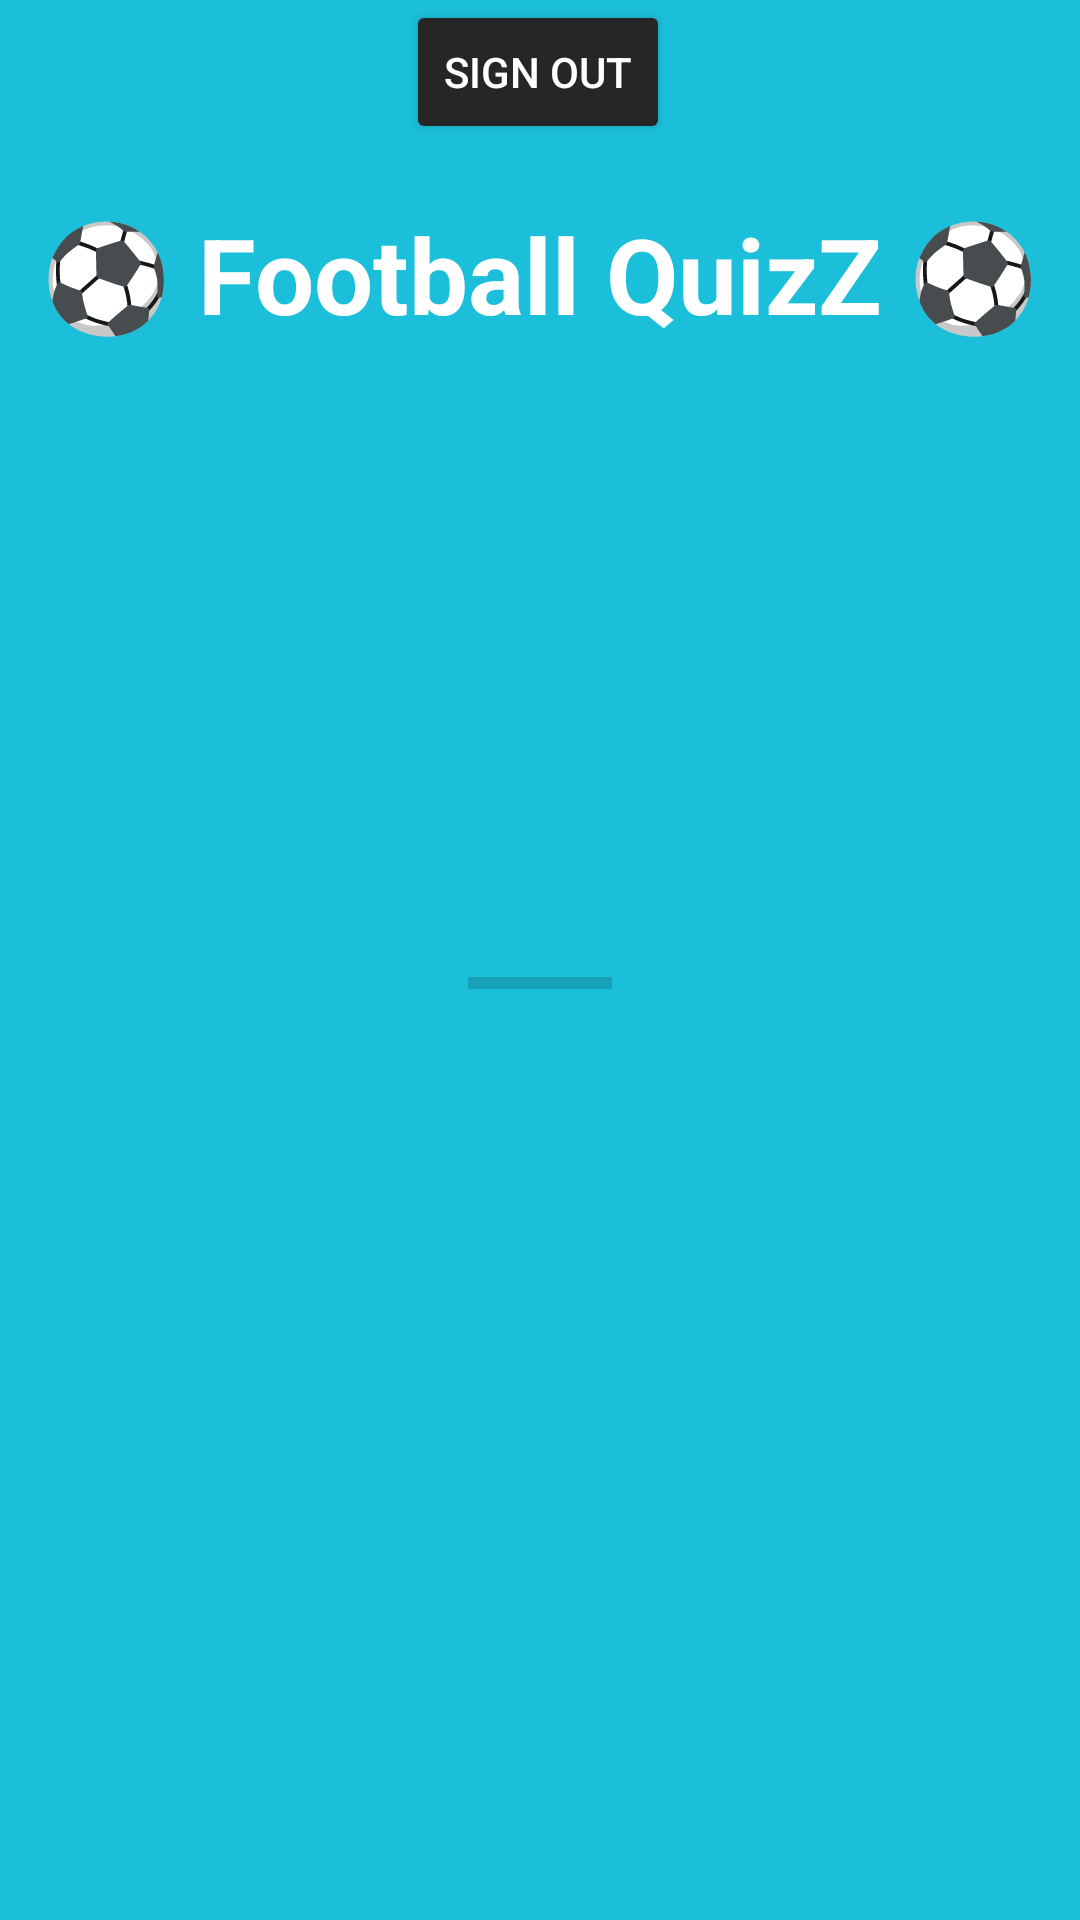

The Android layout XML behind this screen, and the referenced resources:
<!-- AndroidManifest.xml: application theme Theme.QuizZ_App -->
<!-- res/layout/fragment_list.xml -->
<?xml version="1.0" encoding="utf-8"?>
<androidx.constraintlayout.widget.ConstraintLayout xmlns:android="http://schemas.android.com/apk/res/android"
    xmlns:app="http://schemas.android.com/apk/res-auto"
    xmlns:tools="http://schemas.android.com/tools"
    android:id="@+id/fragment_list"
    android:layout_width="match_parent"
    android:layout_height="match_parent"
    android:background="@color/teal"
    tools:context=".views.ListFragment">


    <TextView
        android:id="@+id/textView"
        android:layout_width="wrap_content"
        android:layout_height="wrap_content"
        android:layout_marginTop="20dp"
        android:text="⚽ Football QuizZ ⚽"
        android:textColor="@color/white"
        android:textSize="35dp"
        android:textStyle="bold"
        app:layout_constraintEnd_toEndOf="parent"
        app:layout_constraintStart_toStartOf="parent"
        app:layout_constraintTop_toBottomOf="@+id/signOutBtn" />

    <androidx.recyclerview.widget.RecyclerView
        android:id="@+id/listQuizRecyclerView"
        android:layout_width="411dp"
        android:layout_height="554dp"
        android:layout_marginTop="8dp"
        app:layout_constraintBottom_toBottomOf="parent"
        app:layout_constraintEnd_toEndOf="parent"
        app:layout_constraintStart_toStartOf="parent"
        app:layout_constraintTop_toBottomOf="@+id/textView" />

    <ProgressBar
        android:id="@+id/quizListProgressBar"
        style="?android:attr/progressBarStyleHorizontal"
        android:layout_width="wrap_content"
        android:layout_height="wrap_content"
        android:layout_marginTop="15dp"
        android:indeterminateTint="@color/pink"
        app:layout_constraintBottom_toBottomOf="parent"
        app:layout_constraintEnd_toEndOf="parent"
        app:layout_constraintHorizontal_bias="0.5"
        app:layout_constraintStart_toStartOf="parent"
        app:layout_constraintTop_toTopOf="parent" />

    <Button
        android:id="@+id/signOutBtn"
        android:layout_width="wrap_content"
        android:layout_height="wrap_content"
        android:backgroundTint="#262626"
        android:text="SIGN OUT"
        android:textColor="@color/white"
        app:layout_constraintEnd_toEndOf="parent"
        app:layout_constraintHorizontal_bias="0.498"
        app:layout_constraintStart_toStartOf="parent"
        tools:layout_editor_absoluteY="16dp" />

</androidx.constraintlayout.widget.ConstraintLayout>
<!-- resources referenced by this layout -->
<resources>
  <color name="pink">#8f0d6a</color>
  <color name="teal">#1bbfda</color>
  <color name="white">#FFFFFFFF</color>
  <style name="Theme.QuizZ_App" parent="Theme.AppCompat.DayNight.NoActionBar">
          
          <item name="colorPrimary">@color/purple_500</item>
          <item name="colorPrimaryVariant">@color/purple_700</item>
          <item name="colorOnPrimary">@color/white</item>
          
          <item name="colorSecondary">@color/teal_200</item>
          <item name="colorSecondaryVariant">@color/teal_700</item>
          <item name="colorOnSecondary">@color/black</item>
          
          <item name="android:statusBarColor" tools:targetApi="l">?attr/colorPrimaryVariant</item>
          
      </style>
  <color name="purple_500">#FF6200EE</color>
  <color name="purple_700">#FF3700B3</color>
  <color name="teal_200">#FF03DAC5</color>
  <color name="teal_700">#FF018786</color>
  <color name="black">#FF000000</color>
</resources>
